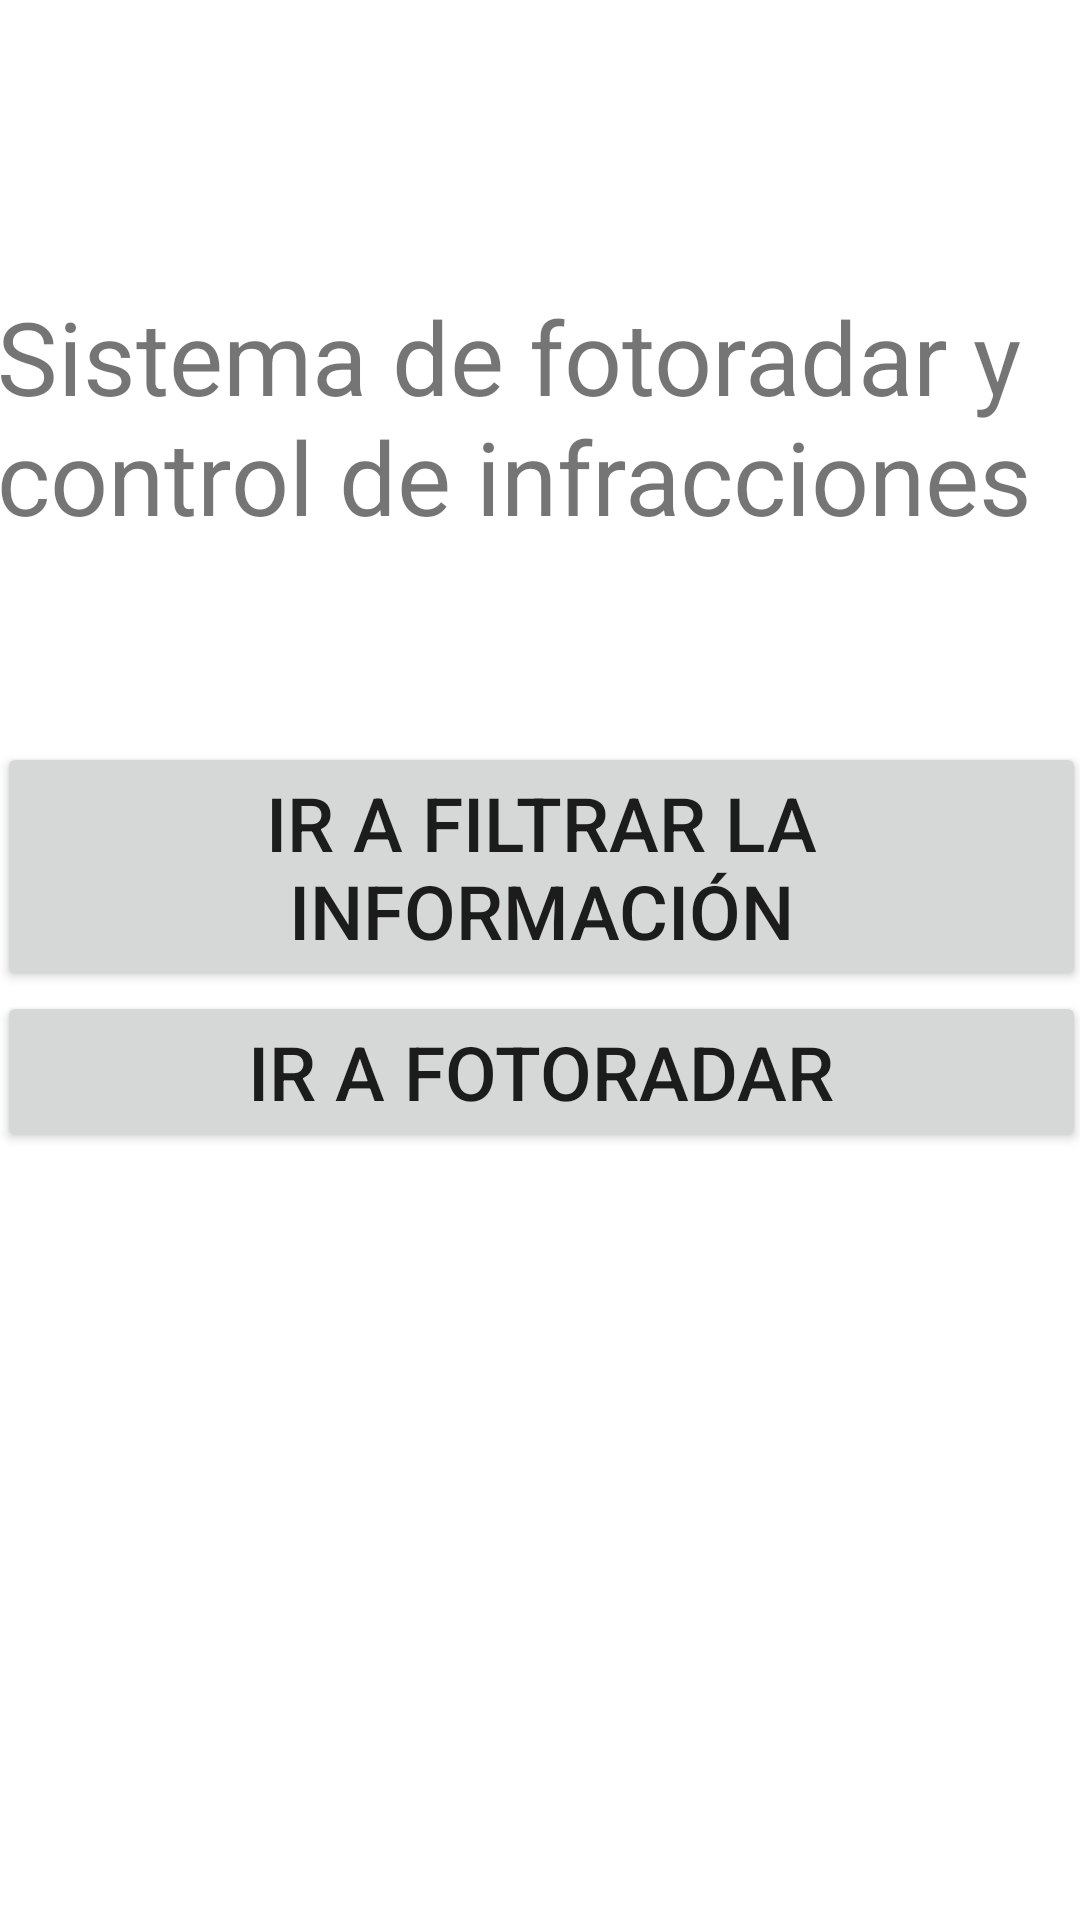

Android layout source for this screen:
<!-- AndroidManifest.xml: application theme Theme.AppLoginRegister -->
<!-- res/layout/activity_main.xml -->
<?xml version="1.0" encoding="utf-8"?>
<androidx.constraintlayout.widget.ConstraintLayout xmlns:android="http://schemas.android.com/apk/res/android"
    xmlns:app="http://schemas.android.com/apk/res-auto"
    xmlns:tools="http://schemas.android.com/tools"
    android:layout_width="match_parent"
    android:layout_height="match_parent"
    tools:context=".MainActivity">

    <LinearLayout
        android:layout_width="363dp"
        android:layout_height="675dp"
        android:layout_marginStart="20dp"
        android:layout_marginTop="30dp"
        android:layout_marginEnd="20dp"
        android:orientation="vertical"
        app:layout_constraintEnd_toEndOf="parent"
        app:layout_constraintStart_toStartOf="parent"
        app:layout_constraintTop_toTopOf="parent">

        <Space
            android:layout_width="match_parent"
            android:layout_height="66dp" />

        <TextView
            android:id="@+id/textView"
            android:layout_width="match_parent"
            android:layout_height="wrap_content"
            android:text="Sistema de fotoradar y control de infracciones "
            android:textSize="34sp" />

        <Space
            android:layout_width="match_parent"
            android:layout_height="66dp" />

        <Button
            android:id="@+id/btn_filtrado"
            android:layout_width="match_parent"
            android:layout_height="wrap_content"
            android:text="Ir a filtrar la información"
            android:textSize="25sp" />

        <Button
            android:id="@+id/btn_fotoradar"
            android:layout_width="match_parent"
            android:layout_height="wrap_content"
            android:text="Ir a fotoradar"
            android:textSize="25sp" />
    </LinearLayout>
</androidx.constraintlayout.widget.ConstraintLayout>
<!-- resources referenced by this layout -->
<resources>
  <style name="Theme.AppLoginRegister" parent="Theme.MaterialComponents.DayNight.DarkActionBar">
          
          <item name="colorPrimary">@color/purple_500</item>
          <item name="colorPrimaryVariant">@color/purple_700</item>
          <item name="colorOnPrimary">@color/white</item>
          
          <item name="colorSecondary">@color/teal_200</item>
          <item name="colorSecondaryVariant">@color/teal_700</item>
          <item name="colorOnSecondary">@color/black</item>
          
          <item name="android:statusBarColor" tools:targetApi="l">?attr/colorPrimaryVariant</item>
          
      </style>
  <!-- not gathered from this repository: default colours our renderer supplied (Android Studio template values) -->
  <color name="purple_500">#FF6200EE</color>
  <color name="purple_700">#FF3700B3</color>
  <color name="teal_200">#FF03DAC5</color>
  <color name="teal_700">#FF018786</color>
  <color name="black">#FF000000</color>
  <color name="white">#FFFFFFFF</color>
</resources>
